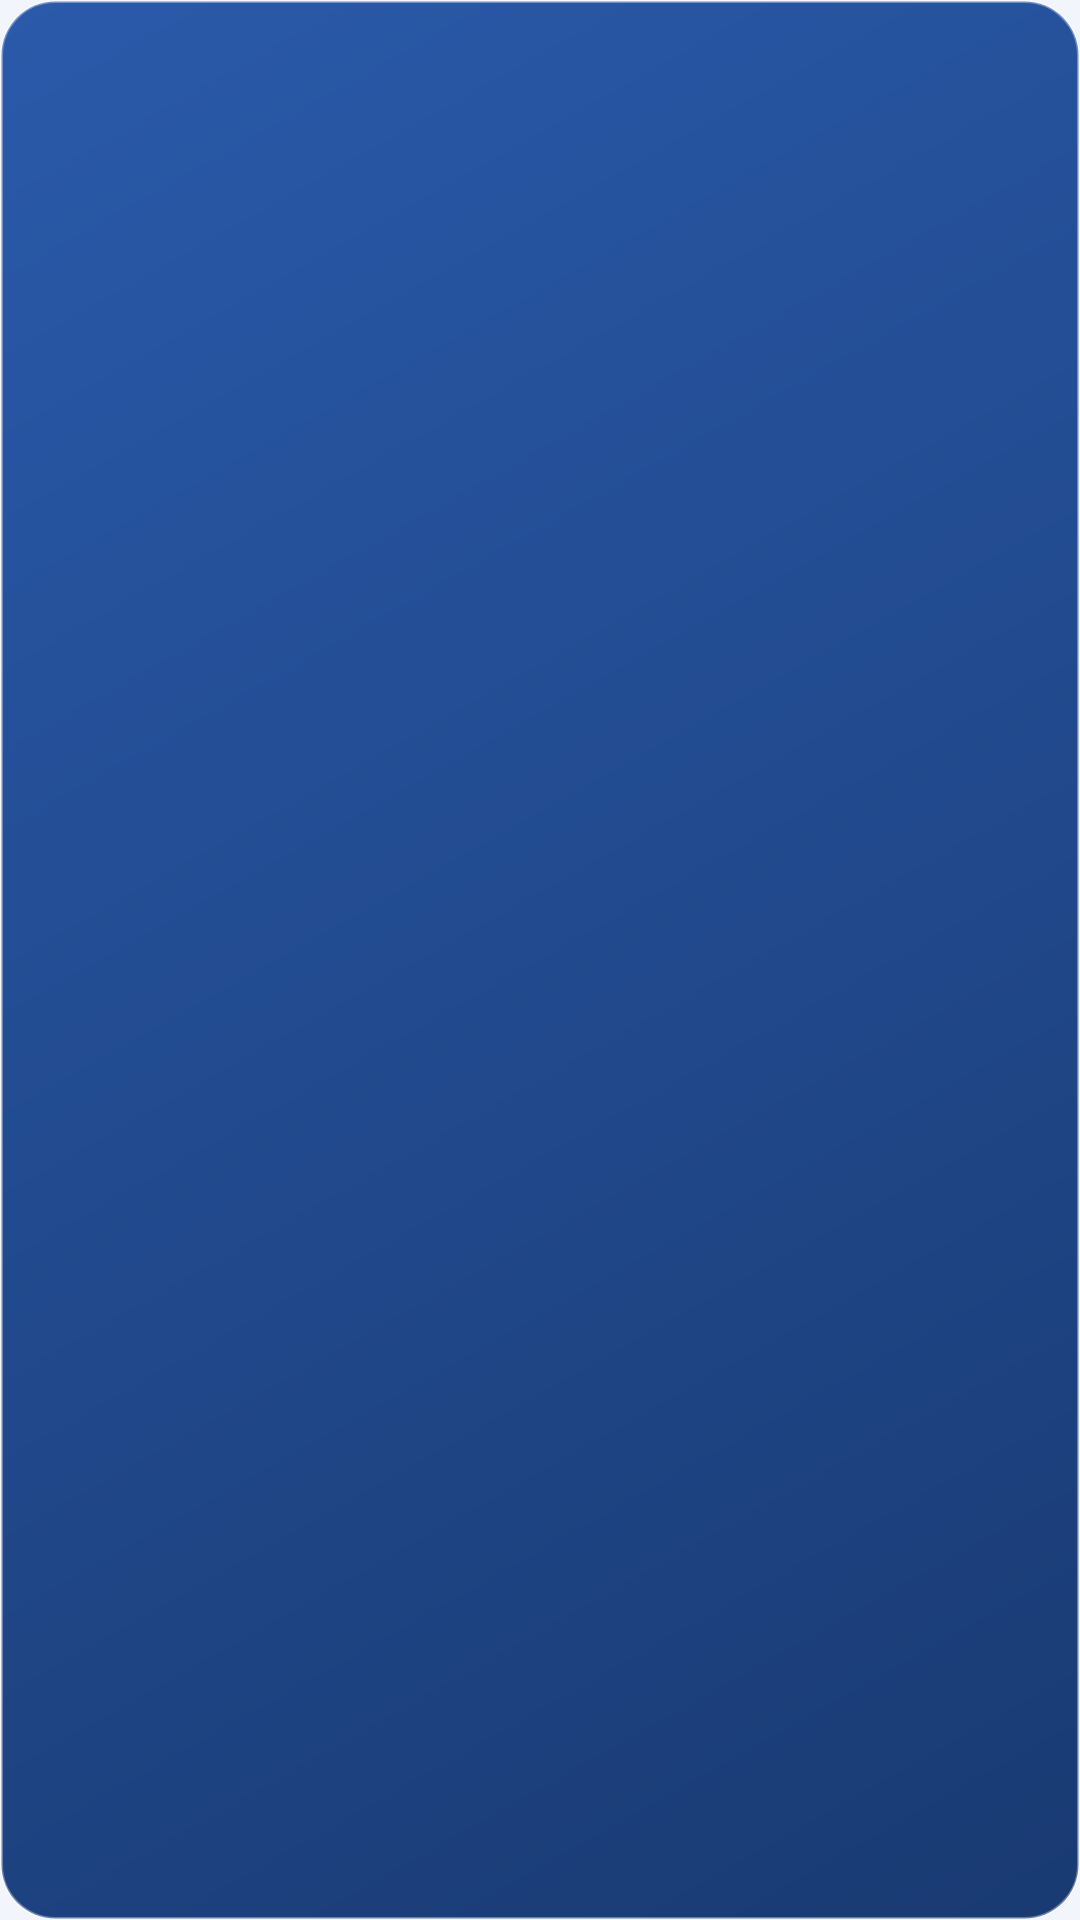

Android layout source for this screen:
<!-- AndroidManifest.xml: application theme Theme.JustWeather -->
<!-- res/layout/widget_just_weather.xml -->
<?xml version="1.0" encoding="utf-8"?>
<FrameLayout xmlns:android="http://schemas.android.com/apk/res/android"
    android:id="@+id/widget_root"
    android:layout_width="match_parent"
    android:layout_height="match_parent"
    android:background="@drawable/widget_card_background">

    <LinearLayout
        android:layout_width="match_parent"
        android:layout_height="match_parent"
        android:orientation="vertical"
        android:padding="14dp">

    <LinearLayout
        android:layout_width="match_parent"
        android:layout_height="wrap_content"
        android:gravity="center_vertical"
        android:orientation="horizontal">

        <TextView
            android:id="@+id/widget_location"
            android:layout_width="match_parent"
            android:layout_height="wrap_content"
            android:textColor="#F5F9FF"
            android:textSize="13sp"
            android:textStyle="bold" />
    </LinearLayout>

    <TextView
        android:id="@+id/widget_temp"
        android:layout_width="match_parent"
        android:layout_height="wrap_content"
        android:layout_marginTop="4dp"
        android:textColor="#FFFFFF"
        android:textSize="24sp"
        android:textStyle="bold" />

    <TextView
        android:id="@+id/widget_condition"
        android:layout_width="match_parent"
        android:layout_height="wrap_content"
        android:layout_marginTop="2dp"
        android:textColor="#EAF2FF"
        android:textSize="12sp"
        android:textStyle="bold" />

    <TextView
        android:id="@+id/widget_humidity"
        android:layout_width="match_parent"
        android:layout_height="wrap_content"
        android:layout_marginTop="3dp"
        android:textColor="#DCE8FF"
        android:textSize="12sp" />

    <TextView
        android:id="@+id/widget_wind"
        android:layout_width="match_parent"
        android:layout_height="wrap_content"
        android:textColor="#DCE8FF"
        android:textSize="12sp" />

    <TextView
        android:id="@+id/widget_updated"
        android:layout_width="match_parent"
        android:layout_height="wrap_content"
        android:layout_marginTop="1dp"
        android:textColor="#C2D6FF"
        android:textSize="11sp" />

    <ImageView
        android:id="@+id/widget_condition_image"
        android:layout_width="52dp"
        android:layout_height="52dp"
        android:layout_marginTop="6dp"
        android:contentDescription="@string/widget_description"
        android:tint="#EAF2FF" />

    </LinearLayout>

</FrameLayout>
<!-- resources referenced by this layout -->
<resources>
  <!-- drawable widget_card_background (drawable) -->
  <?xml version="1.0" encoding="utf-8"?>
  <shape xmlns:android="http://schemas.android.com/apk/res/android">
      <corners android:radius="18dp" />
      <gradient
          android:angle="315"
          android:endColor="#FF193A72"
          android:startColor="#FF2A5AAA" />
      <stroke
          android:width="1dp"
          android:color="#55FFFFFF" />
  </shape>
  <string name="widget_description">Compact weather snapshot with forecast</string>
  <style name="Theme.JustWeather" parent="Theme.MaterialComponents.DayNight.NoActionBar">
          <item name="android:windowBackground">@color/app_bg_light</item>
          <item name="android:statusBarColor">@color/app_status_light</item>
          <item name="android:navigationBarColor">@color/app_bg_light</item>
      </style>
  <color name="app_bg_light">#F2F6FC</color>
  <color name="app_status_light">#DCE8FA</color>
</resources>
